Image classification data set "preprocessed_dr_dataset" (YASWINKUMAR02/EyeDiseaseNet on GitHub). Class labels (4): mild, moderate, proliferate DR, severe.

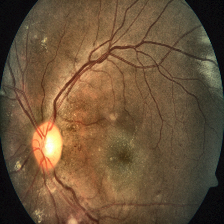
Label: severe

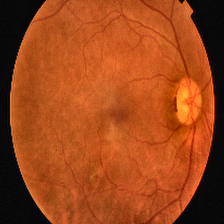
Label: proliferate DR

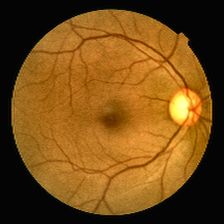
Label: mild

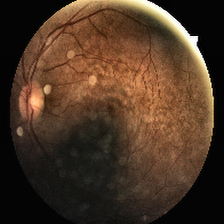
Label: moderate

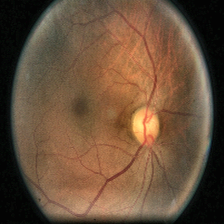
Label: moderate

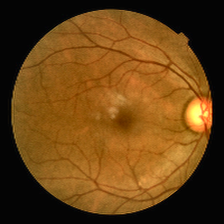
Label: mild
